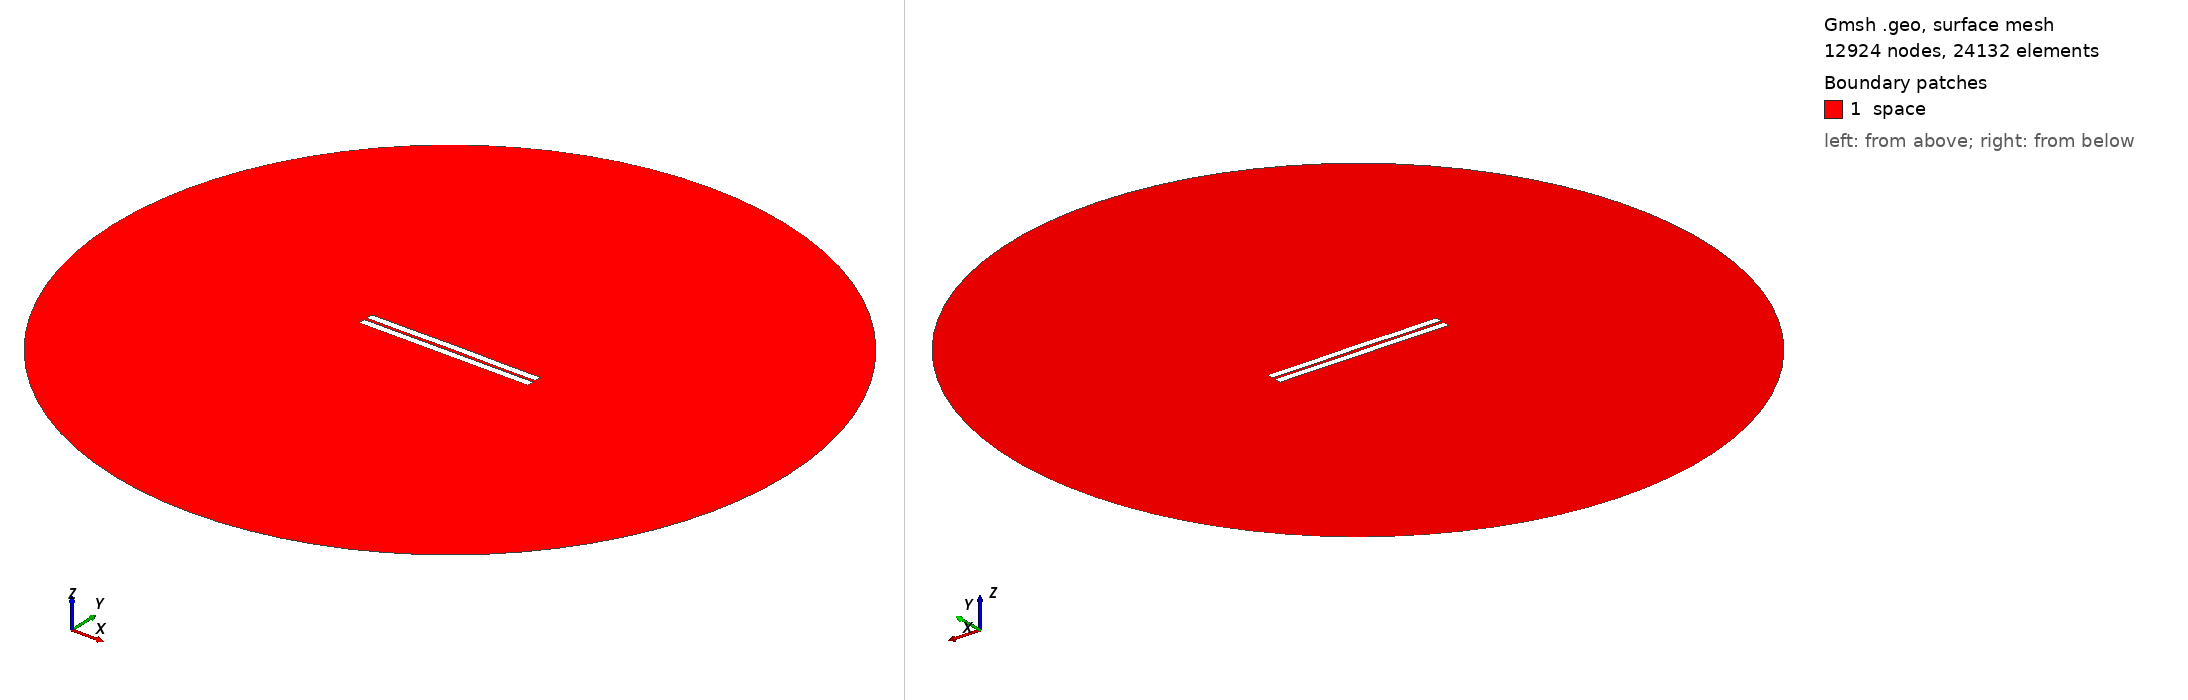

Gmsh geometry script, surface-meshed: 12924 nodes, 24132 surface elements. Boundary patches (legend numbers): 1 space. Left view from above one corner, right view from below the opposite corner. Legend entries are the model's physical surfaces. The drawing asked Gmsh for element sizes between 1% and 20% of the model's largest extent; the script's own settings can give other sizes.

=== 837.geo (drawn) ===
//---------------------------------------
// Geometry kernel
//---------------------------------------

SetFactory("OpenCASCADE");



//---------------------------------------
// Parameters of the geometry
//---------------------------------------

// Overetch of the upper plate
overetch = 0.0;

// Distance between the plates
distance = 1.75;

// Discretization over the x axis (for the deformation)
nx = 50; 

// Length of the plate
L = 100 - overetch; 

// Number of modes
n = 4; 

// 1st mode coefficient
coeff(1) = -0.075;
beta(1) = 0.596864 * 3.1415926535 / L;

// 2nd mode coefficient
coeff(2) = 0.07499999999999998;
beta(2) = 1.49418 * 3.1415926535 / L;

// 3rd mode coefficient
coeff(3) = 0.0;
beta(3) = 2.50025 * 3.1415926535 / L;

// 4th mode coefficient
coeff(4) = -0.075;
beta(4) = 3.49999 * 3.1415926535 / L;



//---------------------------------------
// Upper plate (deformed rectangle)
//---------------------------------------

// Coordiantes of the upper plate
xmin = -50;
xmax = 50 - overetch;

// Height of the upper plate
yheight = 4 - 2 * overetch;

// Indexes of the points
UpperID[] = {};
LowerID[] = {};
LeftID[] = {};
RightID[] = {};

// Point index
p = 1;

// Horizontal edges
For i In {1:nx}
    x = xmin + (i-1)*(xmax - xmin)/(nx-1);

    y_bottom = distance / 2 + overetch;
    For j In {1:n}
        C = (Cosh(beta(j)*L) + Cos(beta(j)*L)) / (Sinh(beta(j)*L) + Sin(beta(j)*L));
        y_bottom  = y_bottom + coeff(j) * (Cosh(beta(j)*(x+50)) - Cos(beta(j)*(x+50)) - C * (Sinh(beta(j)*(x+50)) - Sin(beta(j)*(x+50))));
    EndFor

    y_top = y_bottom + yheight;

    Point(p) = {x, y_top, 0, 1.0};
    UpperID[i] = p;
    p = p + 1;

    Point(p) = {x, y_bottom, 0, 1.0};
    LowerID[i] = p;
    p = p + 1;
EndFor

// Create point lists
UpperPts[] = {}; LowerPts[] = {};
For i In {1:nx}
  UpperPts[] += {UpperID[i]};
  LowerPts[] += {LowerID[i]};
EndFor

// Build splines
Spline(1) = {UpperPts[]};
Spline(2) = {LowerPts[]};
Line(3) = {LowerPts[nx-1], UpperPts[nx-1]};
Line(4) = {LowerPts[0], UpperPts[0]};

// Build the plane surface
Curve Loop(1) = {2, 3, -1, -4};
Plane Surface(1) = {1};



//---------------------------------------
// Lower plate (rectangle)
//---------------------------------------

// Vertices
Point(1001) = {-50, -1, 0, 1.0};
Point(1002) = { 50, -1, 0, 1.0};
Point(1003) = { 50,  -5, 0, 1.0};
Point(1004) = {-50,  -5, 0, 1.0};

// Edges
Line(5) = {1001, 1002};
Line(6) = {1002, 1003};
Line(7) = {1003, 1004};
Line(8) = {1004, 1001};

// Plane surface
Line Loop(2) = {5, 6, 7, 8};
Plane Surface(2) = {2}; 



//---------------------------------------
// Outer (fictious) boundary
//---------------------------------------

// Points
Point(1005) = {0, 0, 0};       // Center
Point(1006) = {200, 0, 0};     // Start point
Point(1007) = {0, 200, 0};     // 90 degrees
Point(1008) = {-200, 0, 0};    // 180 degrees
Point(1009) = {0, -200, 0};    // 270 degrees

// Circle arcs (each needs start, center, end)
Circle(9) = {1006, 1005, 1007};
Circle(10) = {1007, 1005, 1008};
Circle(11) = {1008, 1005, 1009};
Circle(12) = {1009, 1005, 1006};

// Plane surface for the entire domain
Curve Loop(3) = {9, 10, 11, 12};
Surface(3) = {3};

// Subtract the plates from the whole domain to obtain the actual domain where we want to solve the equations
BooleanDifference{ Surface{3}; Delete; }{ Surface{1}; Surface{2}; Delete; }




//---------------------------------------
// Transfinite Lines/Curves
//---------------------------------------

// Set the number of points on the boundaries
r = 7;

// Plates
Transfinite Curve {1, 2} = 50*r Using Progression 1;
Transfinite Curve {3, 4} = 2*r Using Progression 1;
Transfinite Line {5, 7} = 50*r Using Progression 1;
Transfinite Line {6, 8} = 2*r Using Progression 1;

// Outer boundary
Transfinite Line {9, 10, 11, 12} = 20 Using Progression 1;



//---------------------------------------
// Physical groups
//---------------------------------------                

// Physical curves (boundaries)
Physical Line("force_segment", 10) = {2};
Physical Line("upper_plate", 11) = {1, 3, 4};
Physical Line("lower_plate", 12) = {5, 6, 7, 8};
Physical Line("boundary", 20) = {9, 10, 11, 12};

// Physical Surfaces
Physical Surface("space", 30) = {3};



//---------------------------------------
// 6. Generate the Mesh
//---------------------------------------

// 2D mesh generation
Mesh 2;
